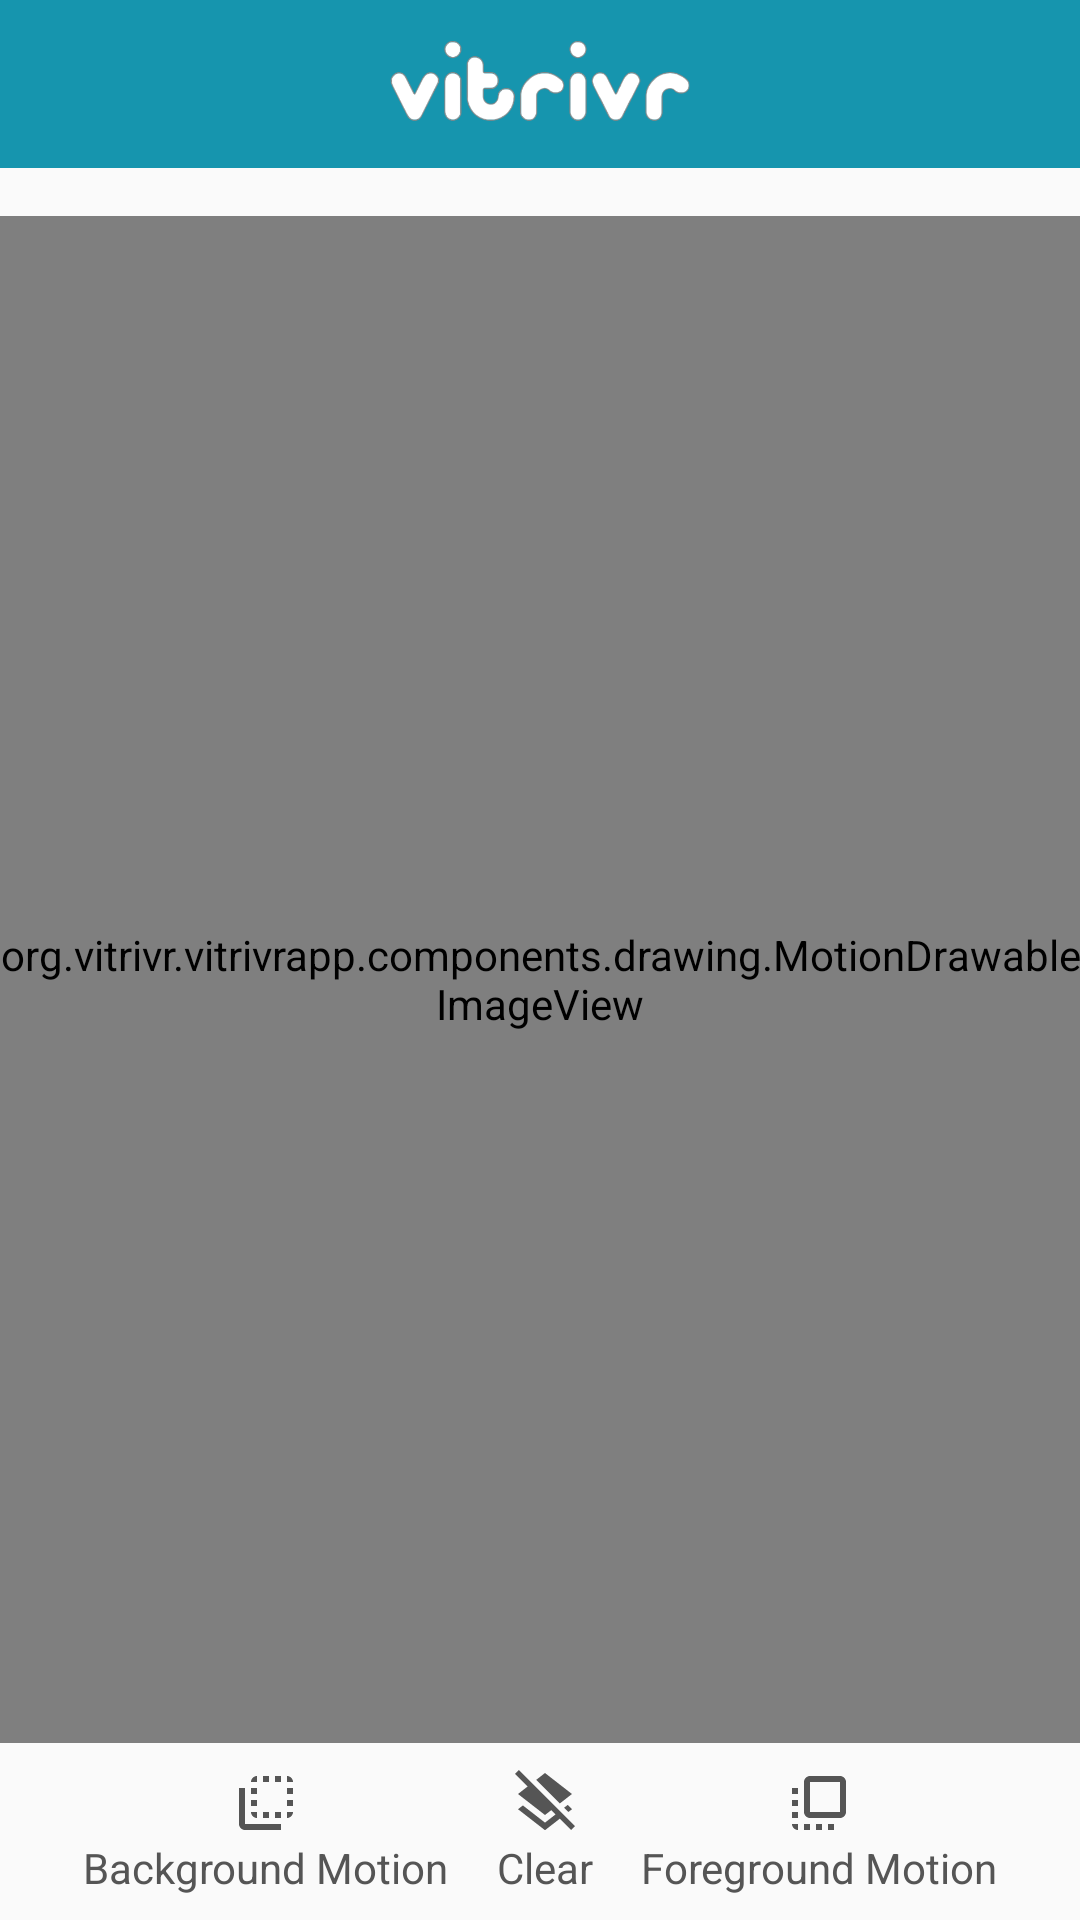

Here is an Android app screen rendered from its layout file. Give the layout XML and the strings, colors and styles it references.
<!-- AndroidManifest.xml: application theme AppTheme -->
<!-- res/layout/motion_drawing_activity.xml -->
<?xml version="1.0" encoding="utf-8"?>
<LinearLayout xmlns:android="http://schemas.android.com/apk/res/android"
    xmlns:app="http://schemas.android.com/apk/res-auto"
    android:layout_width="match_parent"
    android:layout_height="match_parent"
    android:orientation="vertical">

    <android.support.v7.widget.Toolbar
        android:id="@+id/toolbar"
        android:layout_width="match_parent"
        android:layout_height="?attr/actionBarSize"
        android:background="@color/colorPrimary"
        app:theme="@style/ToolbarStyle">

        <ImageView
            android:layout_width="wrap_content"
            android:layout_height="match_parent"
            android:onClick="back"
            android:src="@drawable/icon_back"
            android:tint="@android:color/white" />

        <ImageView
            android:layout_width="100dp"
            android:layout_height="match_parent"
            android:layout_gravity="center_horizontal"
            android:src="@drawable/vitrivr" />

        <ImageView
            android:layout_width="wrap_content"
            android:layout_height="match_parent"
            android:layout_gravity="end"
            android:layout_marginRight="16dp"
            android:onClick="save"
            android:src="@drawable/icon_save"
            android:tint="@android:color/white" />

    </android.support.v7.widget.Toolbar>

    <org.vitrivr.vitrivrapp.components.drawing.MotionDrawableImageView
        android:id="@+id/motionDrawingCanvas"
        android:layout_width="match_parent"
        android:layout_height="0dp"
        android:layout_gravity="center_horizontal"
        android:layout_marginTop="16dp"
        android:layout_weight="1"
        app:inEditMode="true" />


    <LinearLayout
        android:layout_width="wrap_content"
        android:layout_height="wrap_content"
        android:layout_gravity="center_horizontal"
        android:orientation="horizontal">

        <LinearLayout
            android:layout_width="wrap_content"
            android:layout_height="wrap_content"
            android:layout_margin="8dp"
            android:onClick="background"
            android:orientation="vertical">

            <ImageView
                android:id="@+id/backgroundIcon"
                android:layout_width="wrap_content"
                android:layout_height="wrap_content"
                android:layout_gravity="center_horizontal"
                android:src="@drawable/icon_background"
                android:tint="@color/tileIconSelected" />

            <TextView
                android:id="@+id/backgroundText"
                android:layout_width="wrap_content"
                android:layout_height="wrap_content"
                android:layout_gravity="center_horizontal"
                android:text="Background Motion"
                android:textColor="@color/tileIconSelected" />
        </LinearLayout>

        <LinearLayout
            android:layout_width="wrap_content"
            android:layout_height="wrap_content"
            android:layout_margin="8dp"
            android:onClick="clear"
            android:orientation="vertical">

            <ImageView
                android:layout_width="wrap_content"
                android:layout_height="wrap_content"
                android:layout_gravity="center_horizontal"
                android:src="@drawable/icon_clear_drawing"
                android:tint="@color/tileIconSelected" />

            <TextView
                android:layout_width="wrap_content"
                android:layout_height="wrap_content"
                android:layout_gravity="center_horizontal"
                android:text="Clear"
                android:textColor="@color/tileIconSelected" />
        </LinearLayout>

        <LinearLayout
            android:layout_width="wrap_content"
            android:layout_height="wrap_content"
            android:layout_margin="8dp"
            android:onClick="foreground"
            android:orientation="vertical">

            <ImageView
                android:id="@+id/foregroundIcon"
                android:layout_width="wrap_content"
                android:layout_height="wrap_content"
                android:layout_gravity="center_horizontal"
                android:src="@drawable/icon_foreground"
                android:tint="@color/tileIconSelected" />

            <TextView
                android:id="@+id/foregroundText"
                android:layout_width="wrap_content"
                android:layout_height="wrap_content"
                android:layout_gravity="center_horizontal"
                android:text="Foreground Motion"
                android:textColor="@color/tileIconSelected" />
        </LinearLayout>
    </LinearLayout>

</LinearLayout>
<!-- resources referenced by this layout -->
<resources>
  <color name="colorPrimary">#1695AE</color>
  <color name="tileIconSelected">#555555</color>
  <!-- drawable icon_background (drawable) -->
  <vector xmlns:android="http://schemas.android.com/apk/res/android"
      android:width="24dp"
      android:height="24dp"
      android:viewportWidth="24"
      android:viewportHeight="24">
      <path
          android:fillColor="#FF000000"
          android:pathData="M9,7L7,7v2h2L9,7zM9,11L7,11v2h2v-2zM9,3c-1.11,0 -2,0.9 -2,2h2L9,3zM13,15h-2v2h2v-2zM19,3v2h2c0,-1.1 -0.9,-2 -2,-2zM13,3h-2v2h2L13,3zM9,17v-2L7,15c0,1.1 0.89,2 2,2zM19,13h2v-2h-2v2zM19,9h2L21,7h-2v2zM19,17c1.1,0 2,-0.9 2,-2h-2v2zM5,7L3,7v12c0,1.1 0.89,2 2,2h12v-2L5,19L5,7zM15,5h2L17,3h-2v2zM15,17h2v-2h-2v2z" />
  </vector>
  <!-- drawable icon_clear_drawing (drawable) -->
  <vector xmlns:android="http://schemas.android.com/apk/res/android"
      android:width="24dp"
      android:height="24dp"
      android:viewportWidth="24"
      android:viewportHeight="24">
      <path
          android:fillColor="#FF000000"
          android:pathData="M19.81,14.99l1.19,-0.92 -1.43,-1.43 -1.19,0.92 1.43,1.43zM19.36,10.27L21,9l-9,-7 -2.91,2.27 7.87,7.88 2.4,-1.88zM3.27,1L2,2.27l4.22,4.22L3,9l1.63,1.27L12,16l2.1,-1.63 1.43,1.43L12,18.54l-7.37,-5.73L3,14.07l9,7 4.95,-3.85L20.73,21 22,19.73 3.27,1z" />
  </vector>
  <!-- drawable icon_foreground (drawable) -->
  <vector xmlns:android="http://schemas.android.com/apk/res/android"
      android:width="24dp"
      android:height="24dp"
      android:viewportWidth="24"
      android:viewportHeight="24">
      <path
          android:fillColor="#FF000000"
          android:pathData="M3,13h2v-2L3,11v2zM3,17h2v-2L3,15v2zM5,21v-2L3,19c0,1.1 0.89,2 2,2zM3,9h2L5,7L3,7v2zM15,21h2v-2h-2v2zM19,3L9,3c-1.11,0 -2,0.9 -2,2v10c0,1.1 0.89,2 2,2h10c1.1,0 2,-0.9 2,-2L21,5c0,-1.1 -0.9,-2 -2,-2zM19,15L9,15L9,5h10v10zM11,21h2v-2h-2v2zM7,21h2v-2L7,19v2z" />
  </vector>
  <!-- drawable vitrivr: png bitmap (drawable-nodpi, 24675 bytes) -->
  <style name="ToolbarStyle" parent="@style/ThemeOverlay.AppCompat.ActionBar">
          
          <item name="colorControlNormal">@android:color/white</item>
      </style>
  <style name="AppTheme" parent="Theme.AppCompat.Light.NoActionBar">
          
          <item name="colorPrimary">@color/colorPrimary</item>
          <item name="colorPrimaryDark">@color/colorPrimaryDark</item>
          <item name="colorAccent">@color/colorAccent</item>
      </style>
  <color name="colorPrimaryDark">#13778B</color>
  <color name="colorAccent">#EB8000</color>
</resources>
